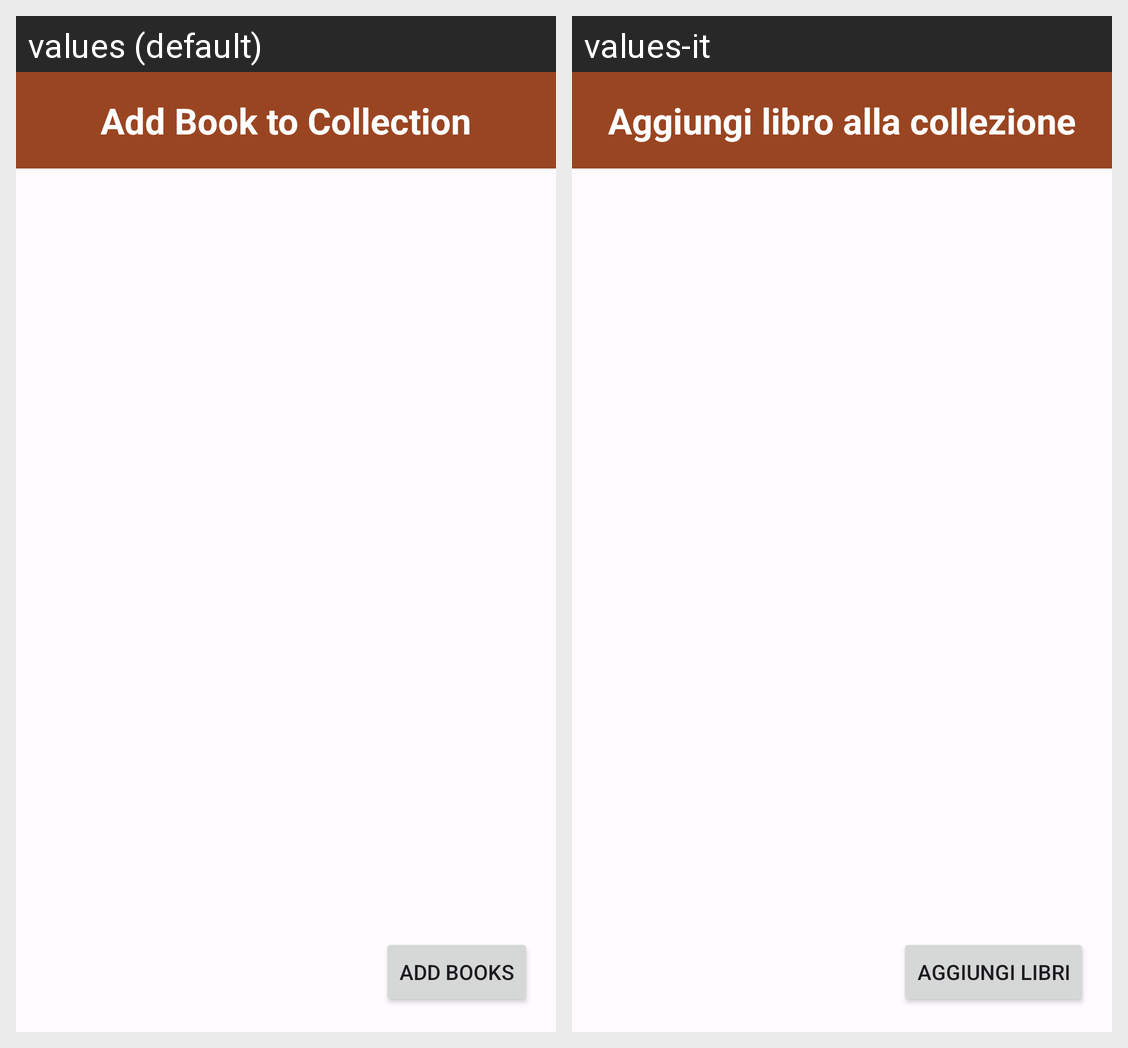

The Android screen above is rendered under two locales of the same app. Produce the string resources it draws, with the default and per-locale values.
Android screen res/layout/activity_add_book_to_collection.xml rendered under 2 locales, left to right: values (default), values-it. Device: Nexus 5 (rendered at 1080×1920; each locale shown at half size, 540×960, under a caption strip naming it); theme Theme.BookMatch.
Strings drawn on this screen, with the default value and each locale's value (text and hints the layout hard-codes, and strings that could not be matched under every locale, appear in the picture but are not listed):

add_book_to_collection
  values: Add Book to Collection
  values-it: Aggiungi libro alla collezione

add_books_button
  values: Add Books
  values-it: Aggiungi libri
